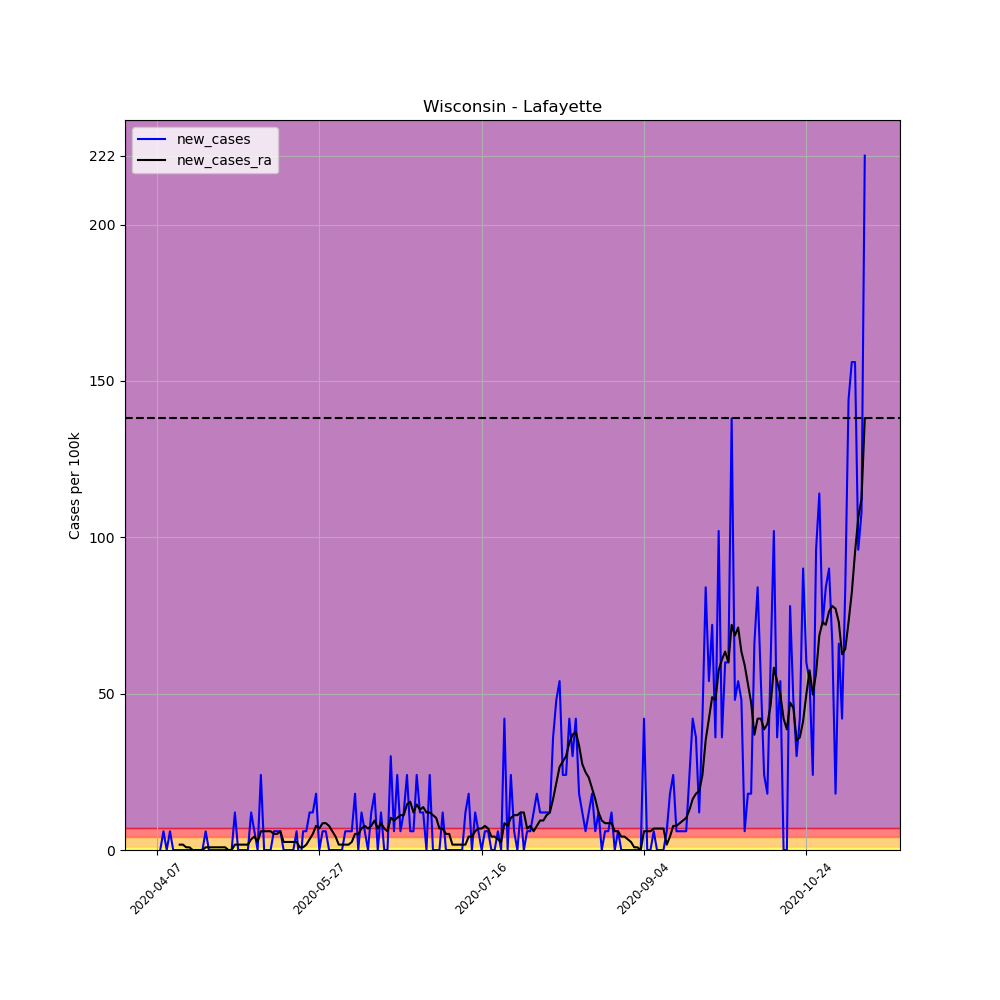

Data behind this chart, as committed beside it:
, date, county, state, fips, cases, deaths, COUNTY, STNAME, CTYNAME, POPESTIMATE2019, per_100k, per_100k_ra, new_cases, new_cases_ra
586748, 2020-04-07, Lafayette, Wisconsin, 55065, 1, 0, 65, Wisconsin, Lafayette, 16665, 6.001, , , 
586749, 2020-04-08, Lafayette, Wisconsin, 55065, 1, 0, 65, Wisconsin, Lafayette, 16665, 6.001, , 0.0, 
586750, 2020-04-09, Lafayette, Wisconsin, 55065, 2, 0, 65, Wisconsin, Lafayette, 16665, 12, , 6.001, 
586751, 2020-04-10, Lafayette, Wisconsin, 55065, 2, 0, 65, Wisconsin, Lafayette, 16665, 12, , 0.0, 
586752, 2020-04-11, Lafayette, Wisconsin, 55065, 3, 0, 65, Wisconsin, Lafayette, 16665, 18, , 6.001, 
586753, 2020-04-12, Lafayette, Wisconsin, 55065, 3, 0, 65, Wisconsin, Lafayette, 16665, 18, , 0.0, 
586754, 2020-04-13, Lafayette, Wisconsin, 55065, 3, 0, 65, Wisconsin, Lafayette, 16665, 18, 12.86, 0.0, 
586755, 2020-04-14, Lafayette, Wisconsin, 55065, 3, 0, 65, Wisconsin, Lafayette, 16665, 18, 14.57, 0.0, 1.714
586756, 2020-04-15, Lafayette, Wisconsin, 55065, 3, 0, 65, Wisconsin, Lafayette, 16665, 18, 16.29, 0.0, 1.714
586757, 2020-04-16, Lafayette, Wisconsin, 55065, 3, 0, 65, Wisconsin, Lafayette, 16665, 18, 17.14, 0.0, 0.8572
586758, 2020-04-17, Lafayette, Wisconsin, 55065, 3, 0, 65, Wisconsin, Lafayette, 16665, 18, 18, 0.0, 0.8572
586759, 2020-04-18, Lafayette, Wisconsin, 55065, 3, 0, 65, Wisconsin, Lafayette, 16665, 18, 18, 0.0, 0.0
586760, 2020-04-19, Lafayette, Wisconsin, 55065, 3, 0, 65, Wisconsin, Lafayette, 16665, 18, 18, 0.0, 0.0
586761, 2020-04-20, Lafayette, Wisconsin, 55065, 3, 0, 65, Wisconsin, Lafayette, 16665, 18, 18, 0.0, 0.0
586762, 2020-04-21, Lafayette, Wisconsin, 55065, 3, 0, 65, Wisconsin, Lafayette, 16665, 18, 18, 0.0, 0.0
586763, 2020-04-22, Lafayette, Wisconsin, 55065, 4, 0, 65, Wisconsin, Lafayette, 16665, 24, 18.86, 6.001, 0.8572
586764, 2020-04-23, Lafayette, Wisconsin, 55065, 4, 0, 65, Wisconsin, Lafayette, 16665, 24, 19.72, 0.0, 0.8572
586765, 2020-04-24, Lafayette, Wisconsin, 55065, 4, 0, 65, Wisconsin, Lafayette, 16665, 24, 20.57, 0.0, 0.8572
586766, 2020-04-25, Lafayette, Wisconsin, 55065, 4, 0, 65, Wisconsin, Lafayette, 16665, 24, 21.43, 0.0, 0.8572
586767, 2020-04-26, Lafayette, Wisconsin, 55065, 4, 0, 65, Wisconsin, Lafayette, 16665, 24, 22.29, 0.0, 0.8572
586768, 2020-04-27, Lafayette, Wisconsin, 55065, 4, 0, 65, Wisconsin, Lafayette, 16665, 24, 23.15, 0.0, 0.8572
586769, 2020-04-28, Lafayette, Wisconsin, 55065, 4, 0, 65, Wisconsin, Lafayette, 16665, 24, 24, 0.0, 0.8572
586770, 2020-04-29, Lafayette, Wisconsin, 55065, 4, 0, 65, Wisconsin, Lafayette, 16665, 24, 24, 0.0, 0.0
586771, 2020-04-30, Lafayette, Wisconsin, 55065, 4, 0, 65, Wisconsin, Lafayette, 16665, 24, 24, 0.0, 0.0
586772, 2020-05-01, Lafayette, Wisconsin, 55065, 6, 0, 65, Wisconsin, Lafayette, 16665, 36, 25.72, 12, 1.714
586773, 2020-05-02, Lafayette, Wisconsin, 55065, 6, 0, 65, Wisconsin, Lafayette, 16665, 36, 27.43, 0.0, 1.714
586774, 2020-05-03, Lafayette, Wisconsin, 55065, 6, 0, 65, Wisconsin, Lafayette, 16665, 36, 29.15, 0.0, 1.714
586775, 2020-05-04, Lafayette, Wisconsin, 55065, 6, 0, 65, Wisconsin, Lafayette, 16665, 36, 30.86, 0.0, 1.714
586776, 2020-05-05, Lafayette, Wisconsin, 55065, 6, 0, 65, Wisconsin, Lafayette, 16665, 36, 32.57, 0.0, 1.714
586777, 2020-05-06, Lafayette, Wisconsin, 55065, 8, 0, 65, Wisconsin, Lafayette, 16665, 48, 36, 12, 3.429
586778, 2020-05-07, Lafayette, Wisconsin, 55065, 9, 0, 65, Wisconsin, Lafayette, 16665, 54.01, 40.29, 6.001, 4.286
586779, 2020-05-08, Lafayette, Wisconsin, 55065, 9, 0, 65, Wisconsin, Lafayette, 16665, 54.01, 42.86, 0.0, 2.572
586780, 2020-05-09, Lafayette, Wisconsin, 55065, 13, 0, 65, Wisconsin, Lafayette, 16665, 78.01, 48.86, 24, 6.001
586781, 2020-05-10, Lafayette, Wisconsin, 55065, 13, 0, 65, Wisconsin, Lafayette, 16665, 78.01, 54.86, 0.0, 6.001
586782, 2020-05-11, Lafayette, Wisconsin, 55065, 13, 0, 65, Wisconsin, Lafayette, 16665, 78.01, 60.86, 0.0, 6.001
586783, 2020-05-12, Lafayette, Wisconsin, 55065, 13, 0, 65, Wisconsin, Lafayette, 16665, 78.01, 66.86, 0.0, 6.001
586784, 2020-05-13, Lafayette, Wisconsin, 55065, 14, 0, 65, Wisconsin, Lafayette, 16665, 84.01, 72.01, 6.001, 5.143
586785, 2020-05-14, Lafayette, Wisconsin, 55065, 15, 0, 65, Wisconsin, Lafayette, 16665, 90.01, 77.15, 6.001, 5.143
586786, 2020-05-15, Lafayette, Wisconsin, 55065, 16, 0, 65, Wisconsin, Lafayette, 16665, 96.01, 83.15, 6.001, 6.001
586787, 2020-05-16, Lafayette, Wisconsin, 55065, 16, 0, 65, Wisconsin, Lafayette, 16665, 96.01, 85.72, 0.0, 2.572
586788, 2020-05-17, Lafayette, Wisconsin, 55065, 16, 0, 65, Wisconsin, Lafayette, 16665, 96.01, 88.29, 0.0, 2.572
586789, 2020-05-18, Lafayette, Wisconsin, 55065, 16, 0, 65, Wisconsin, Lafayette, 16665, 96.01, 90.87, 0.0, 2.572
586790, 2020-05-19, Lafayette, Wisconsin, 55065, 16, 0, 65, Wisconsin, Lafayette, 16665, 96.01, 93.44, 0.0, 2.572
586791, 2020-05-20, Lafayette, Wisconsin, 55065, 17, 0, 65, Wisconsin, Lafayette, 16665, 102, 96.01, 6.001, 2.572
586792, 2020-05-21, Lafayette, Wisconsin, 55065, 16, 0, 65, Wisconsin, Lafayette, 16665, 96.01, 96.87, -6.001, 0.8572
586793, 2020-05-22, Lafayette, Wisconsin, 55065, 17, 0, 65, Wisconsin, Lafayette, 16665, 102, 97.72, 6.001, 0.8572
586794, 2020-05-23, Lafayette, Wisconsin, 55065, 18, 0, 65, Wisconsin, Lafayette, 16665, 108, 99.44, 6.001, 1.714
586795, 2020-05-24, Lafayette, Wisconsin, 55065, 20, 0, 65, Wisconsin, Lafayette, 16665, 120, 102.9, 12, 3.429
586796, 2020-05-25, Lafayette, Wisconsin, 55065, 22, 0, 65, Wisconsin, Lafayette, 16665, 132, 108, 12, 5.143
586797, 2020-05-26, Lafayette, Wisconsin, 55065, 25, 0, 65, Wisconsin, Lafayette, 16665, 150, 115.7, 18, 7.715
586798, 2020-05-27, Lafayette, Wisconsin, 55065, 25, 0, 65, Wisconsin, Lafayette, 16665, 150, 122.6, 0.0, 6.858
586799, 2020-05-28, Lafayette, Wisconsin, 55065, 26, 0, 65, Wisconsin, Lafayette, 16665, 156, 131.2, 6.001, 8.572
586800, 2020-05-29, Lafayette, Wisconsin, 55065, 27, 0, 65, Wisconsin, Lafayette, 16665, 162, 139.7, 6.001, 8.572
586801, 2020-05-30, Lafayette, Wisconsin, 55065, 27, 0, 65, Wisconsin, Lafayette, 16665, 162, 147.4, 0.0, 7.715
586802, 2020-05-31, Lafayette, Wisconsin, 55065, 27, 0, 65, Wisconsin, Lafayette, 16665, 162, 153.4, 0.0, 6.001
586803, 2020-06-01, Lafayette, Wisconsin, 55065, 27, 0, 65, Wisconsin, Lafayette, 16665, 162, 157.7, 0.0, 4.286
586804, 2020-06-02, Lafayette, Wisconsin, 55065, 27, 0, 65, Wisconsin, Lafayette, 16665, 162, 159.4, 0.0, 1.714
586805, 2020-06-03, Lafayette, Wisconsin, 55065, 27, 0, 65, Wisconsin, Lafayette, 16665, 162, 161.2, 0.0, 1.714
586806, 2020-06-04, Lafayette, Wisconsin, 55065, 28, 0, 65, Wisconsin, Lafayette, 16665, 168, 162.9, 6.001, 1.714
586807, 2020-06-05, Lafayette, Wisconsin, 55065, 29, 0, 65, Wisconsin, Lafayette, 16665, 174, 164.6, 6.001, 1.714
... 159 more rows
